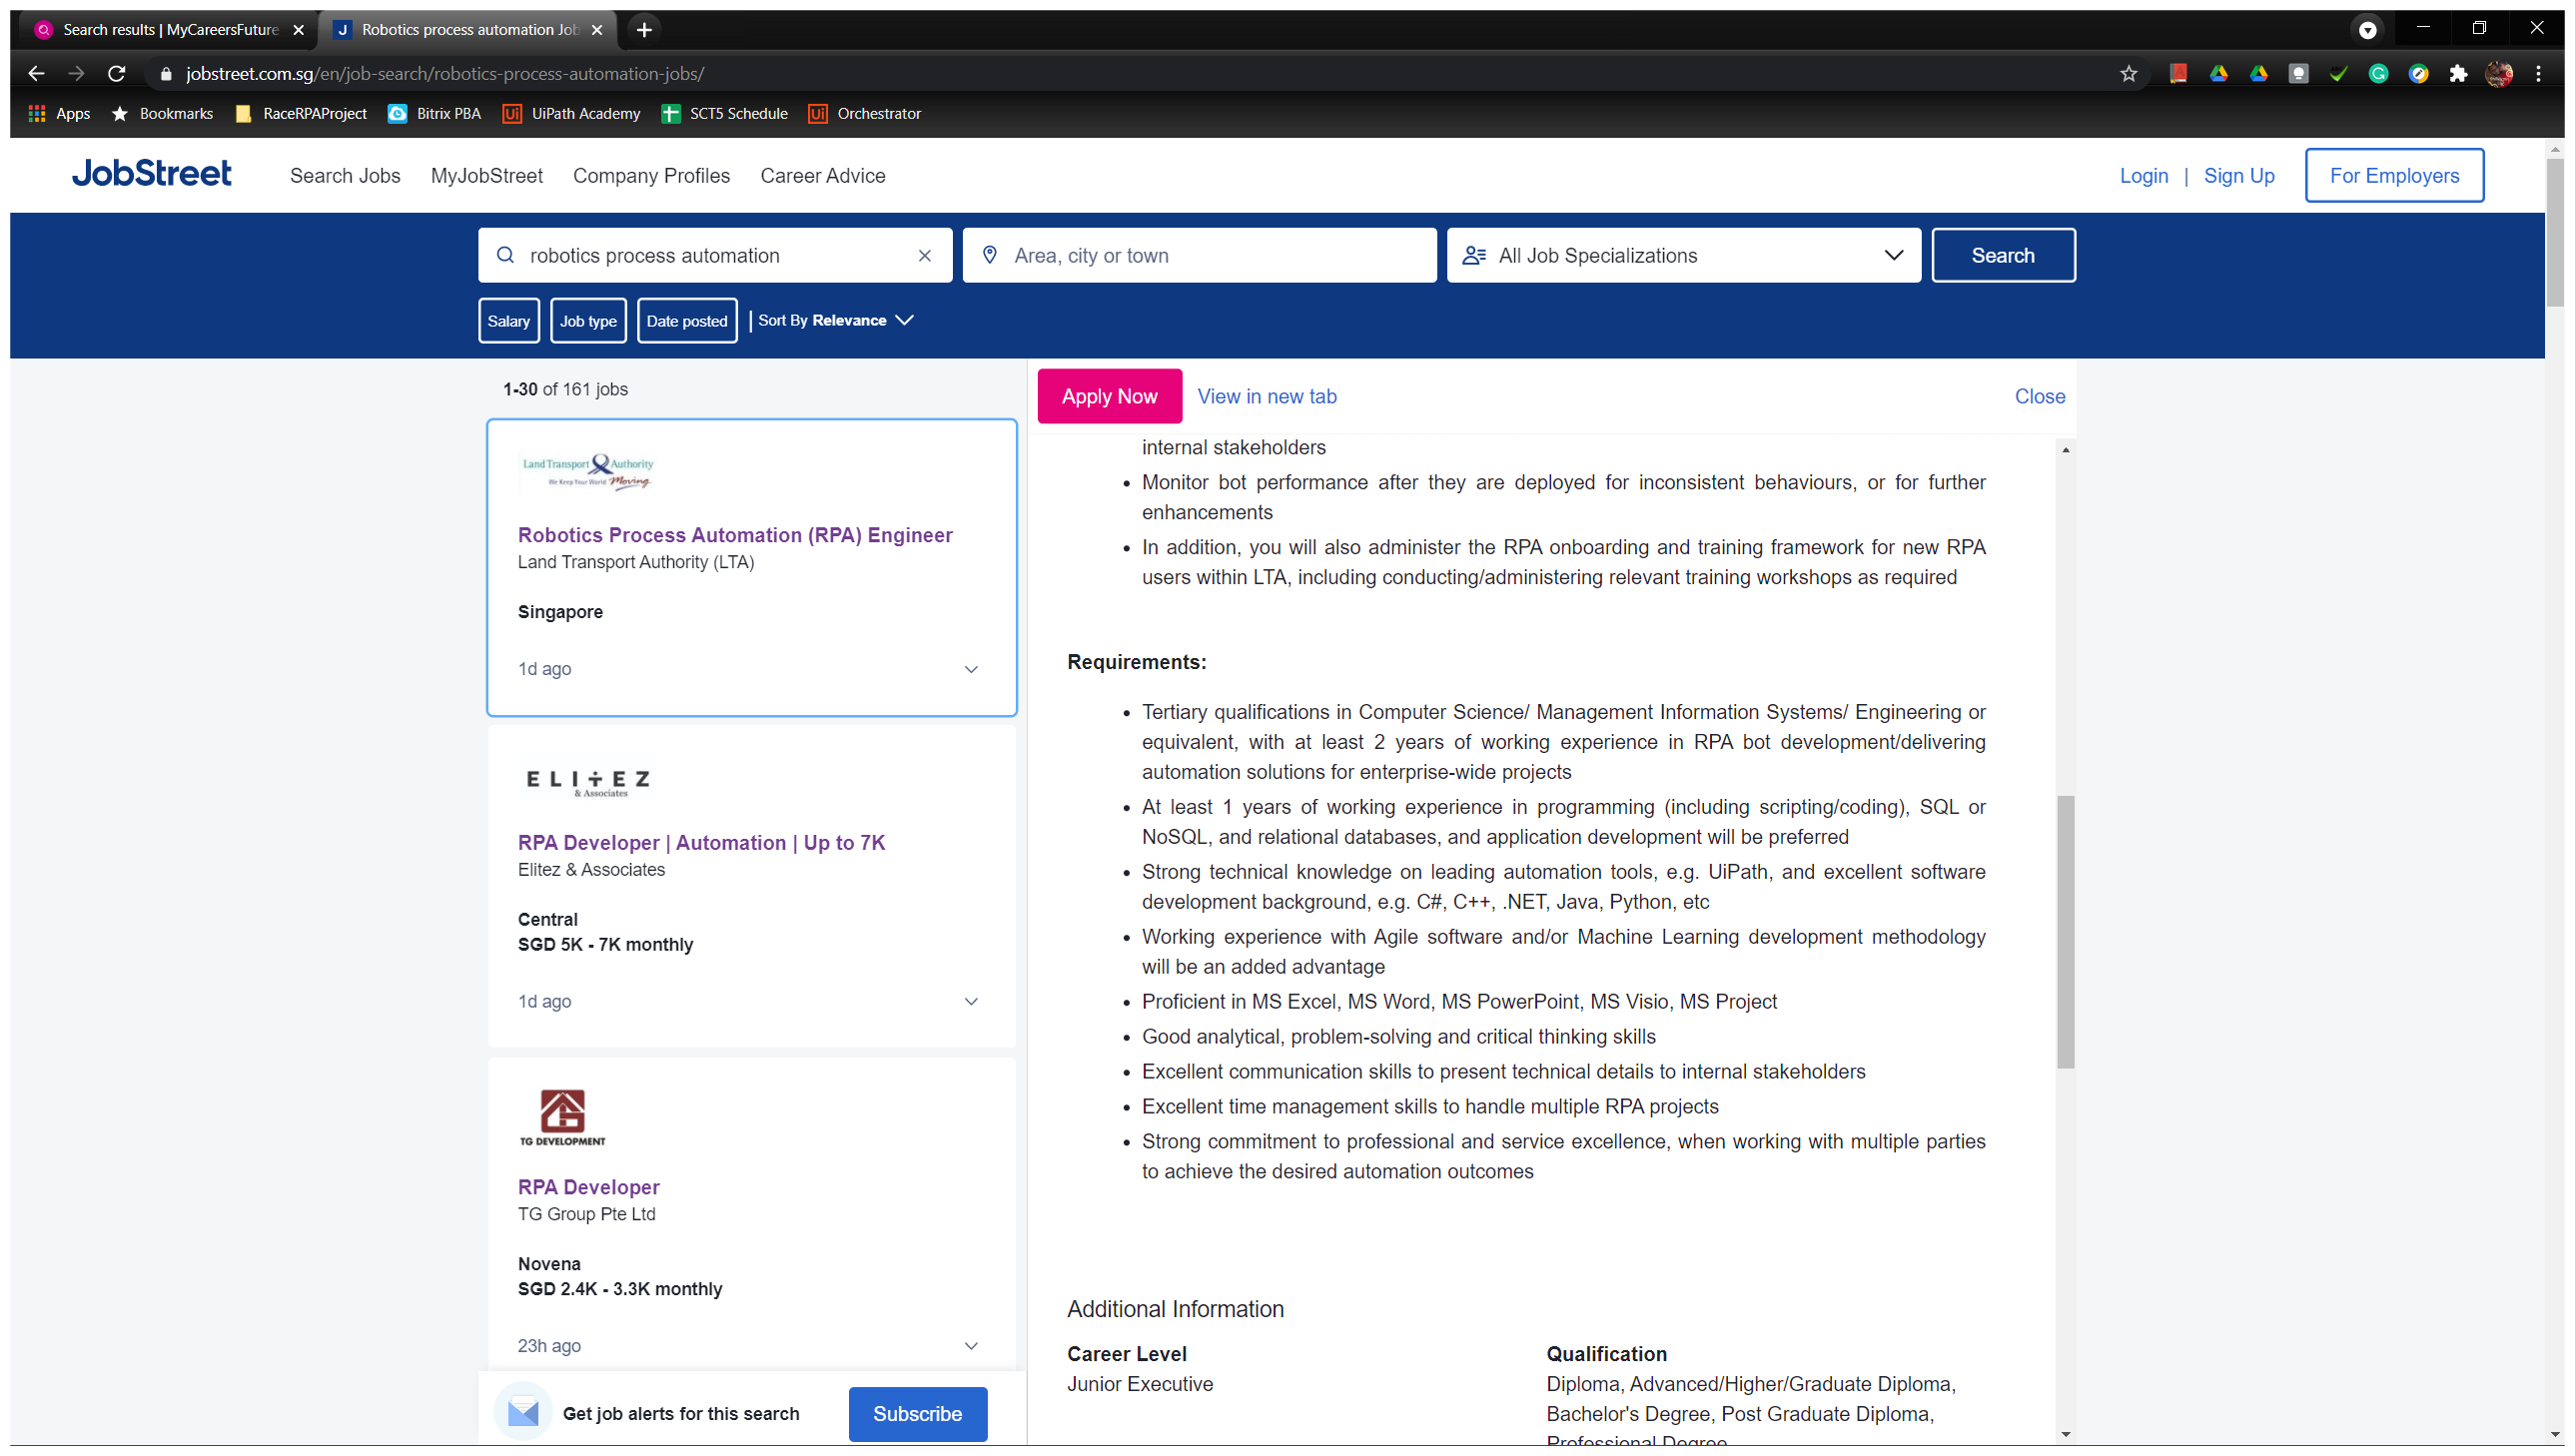
Task: search multiple job portals to match job description with CV 
Workflow: dataScrapeJobStreet

Step 1: Data Scrapping JobStreet (chrome.exe)

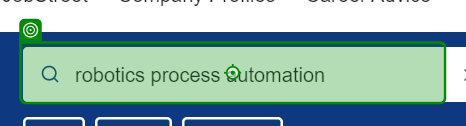
Step 2 [try]: type "[row("keywords").ToString]" (repeated 2 times)

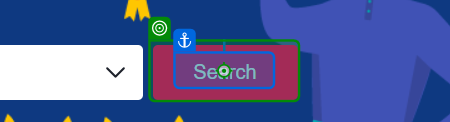
Step 4: click on 'Search'

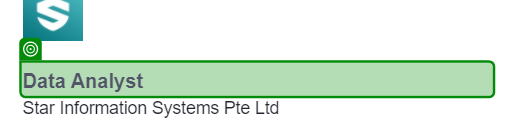
Step 5: get-text

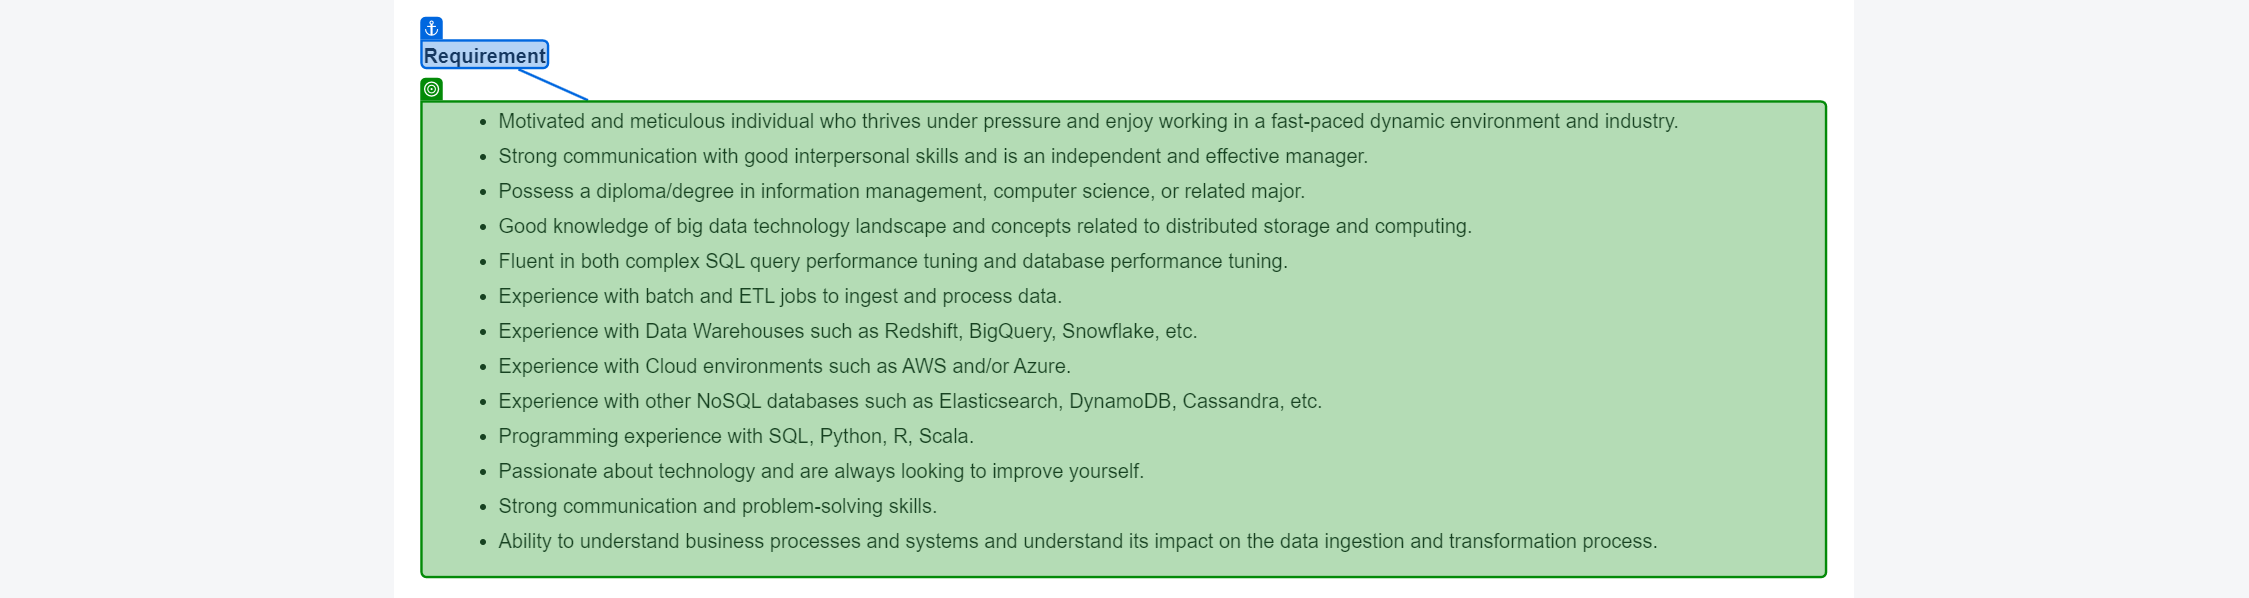
Step 6: get-text from 'Requirement'

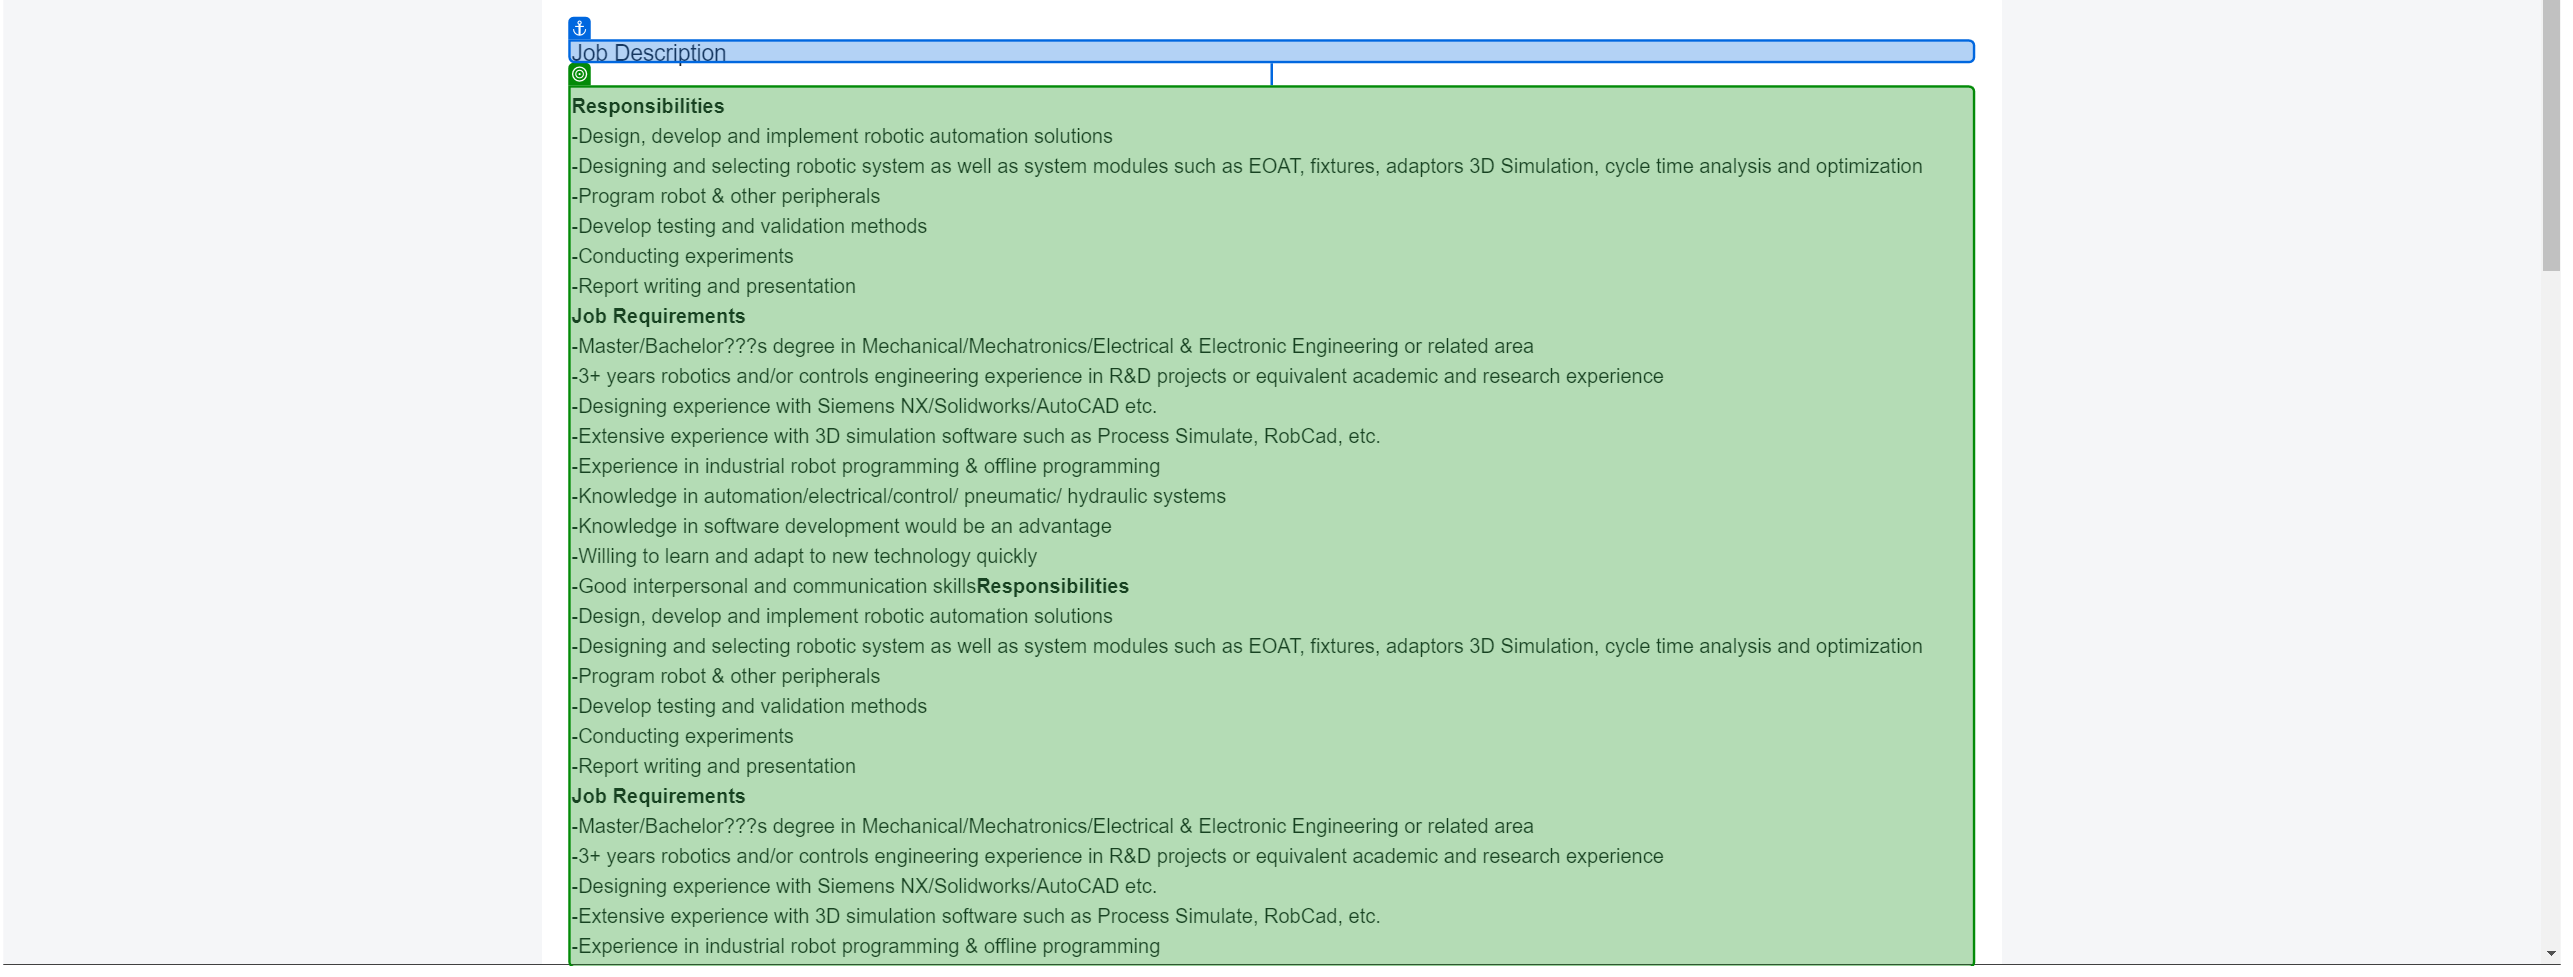
Step 7 [then]: get-text from 'Job Description'